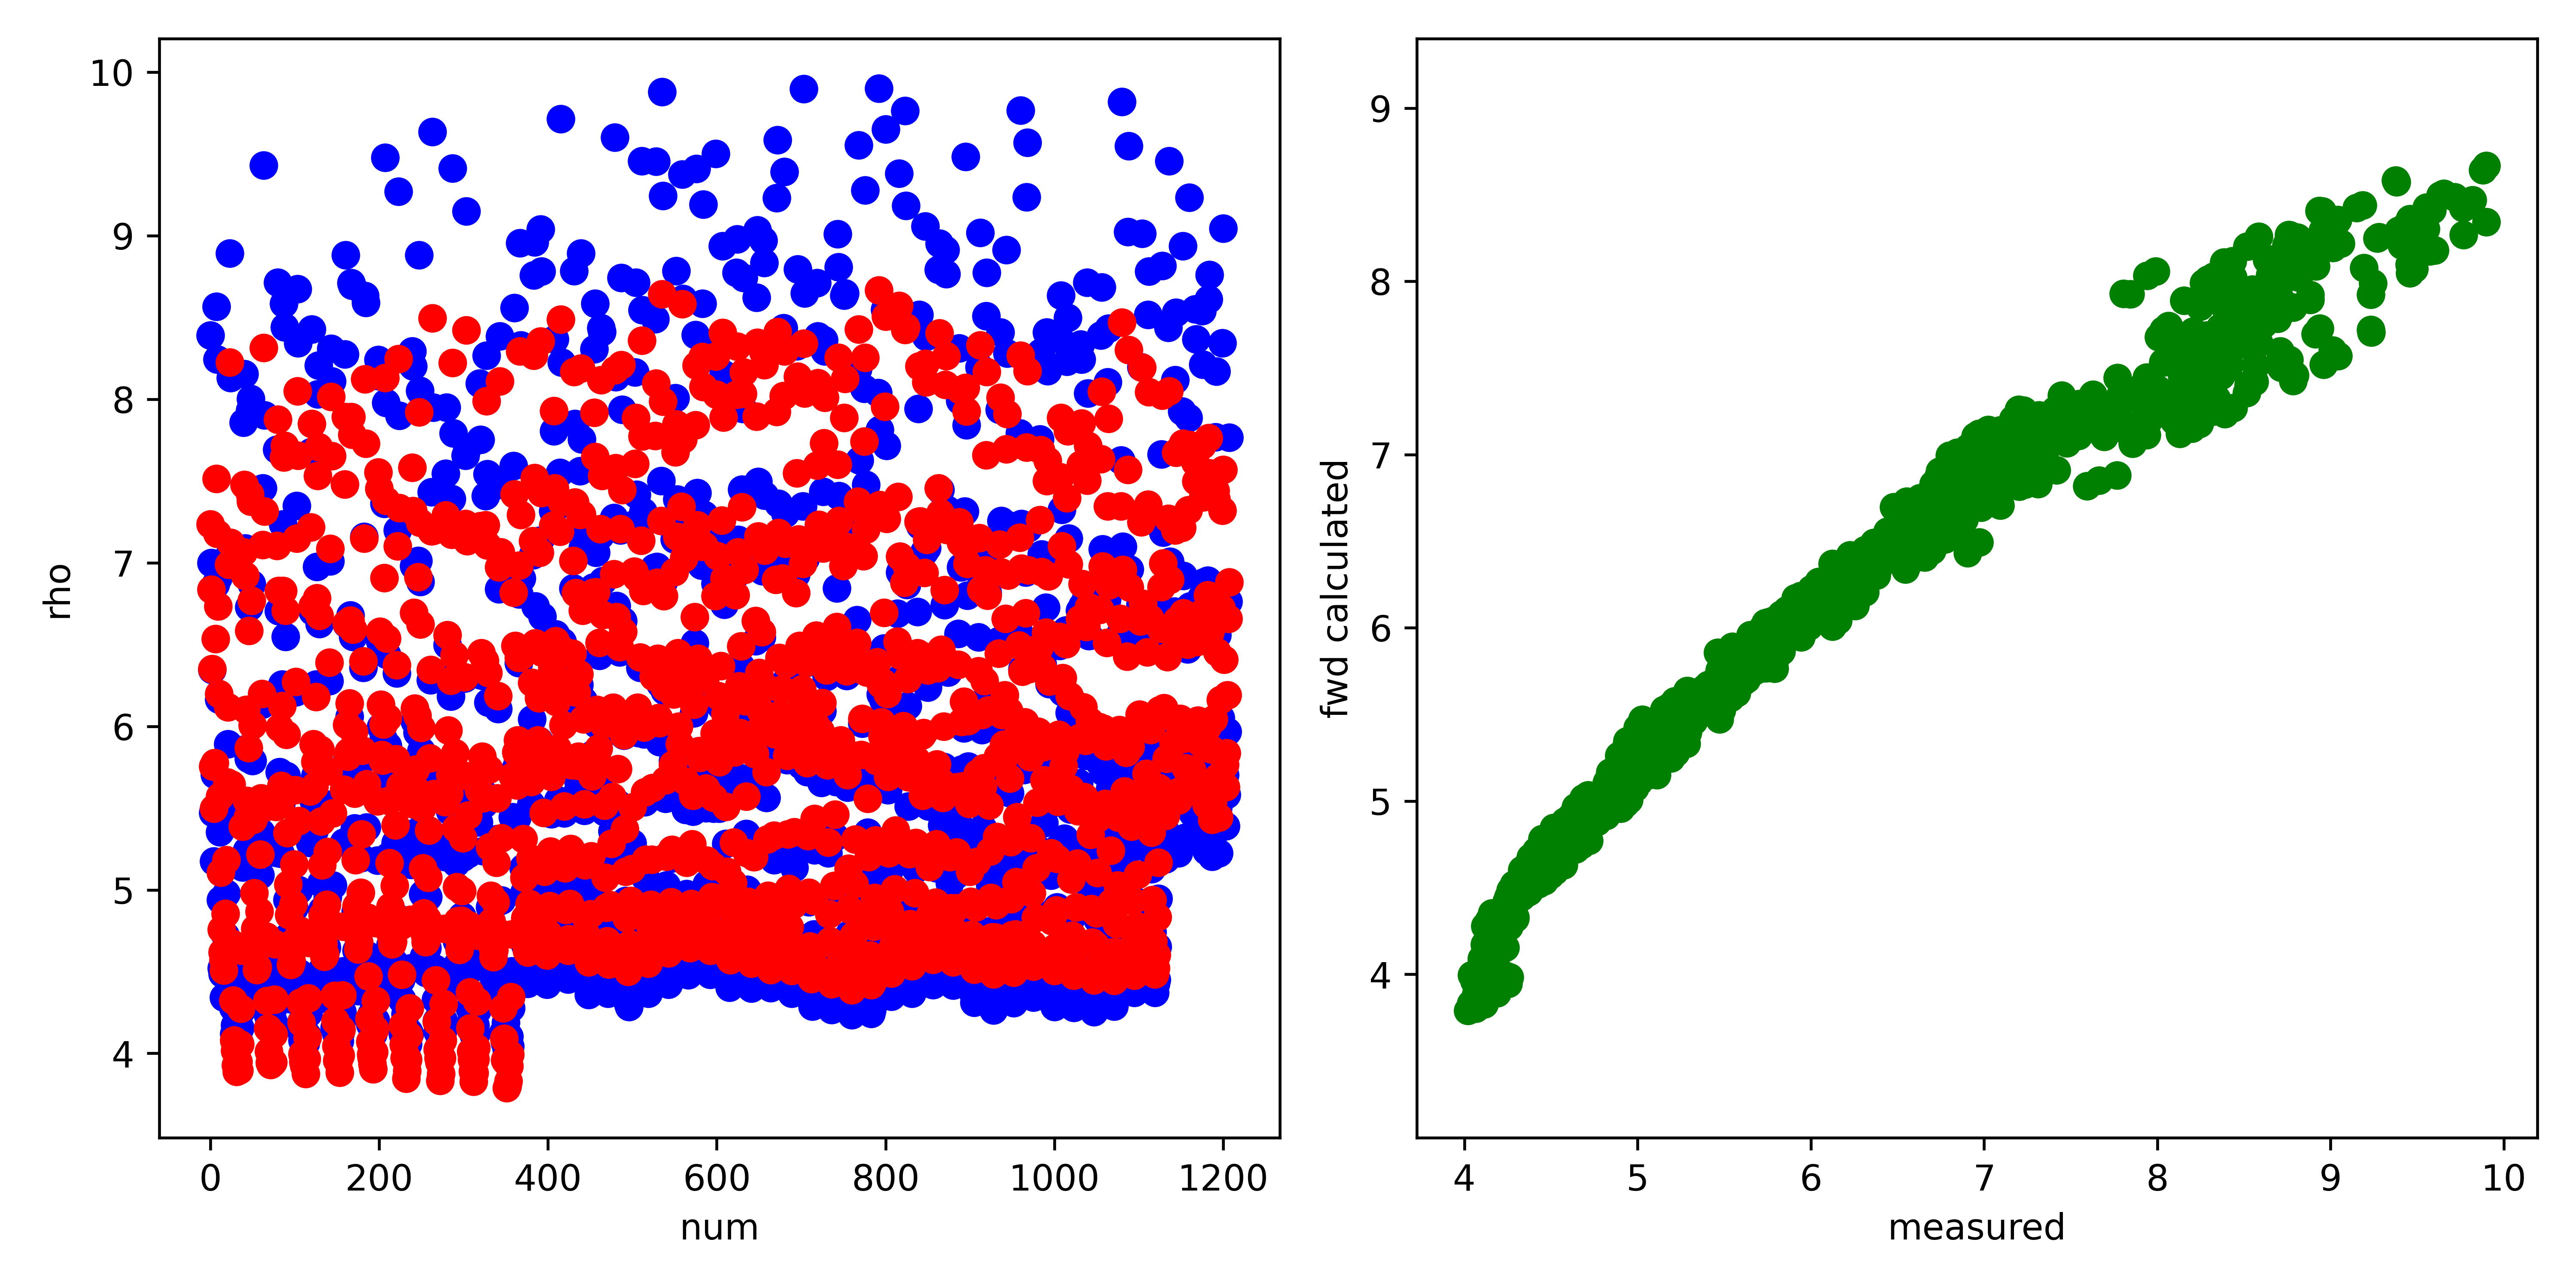

Values plotted in this chart, from the file beside it:
, fwd, measured, misfit, abs_misfit, percent_misfit
0, 7.236, 8.39, -1.154, 1.154, 0.1376
1, 6.837, 6.999, -0.1625, 0.1625, 0.02322
2, 6.352, 6.346, 0.005315, 0.005315, 0.0008375
3, 5.754, 5.472, 0.2828, 0.2828, 0.05168
4, 5.497, 5.174, 0.3229, 0.3229, 0.06241
5, 5.776, 5.704, 0.07203, 0.07203, 0.01263
6, 6.534, 6.867, -0.3329, 0.3329, 0.04848
7, 7.514, 8.568, -1.054, 1.054, 0.1231
8, 7.179, 8.243, -1.065, 1.065, 0.1292
9, 6.736, 6.907, -0.1714, 0.1714, 0.02482
10, 6.198, 6.165, 0.03296, 0.03296, 0.005347
11, 5.572, 5.354, 0.2173, 0.2173, 0.04058
12, 5.106, 4.938, 0.1679, 0.1679, 0.03401
13, 4.758, 4.52, 0.2379, 0.2379, 0.05264
14, 4.618, 4.488, 0.1306, 0.1306, 0.0291
15, 4.572, 4.497, 0.07527, 0.07527, 0.01674
16, 4.507, 4.343, 0.1645, 0.1645, 0.03789
17, 4.622, 4.494, 0.1277, 0.1277, 0.02841
18, 4.854, 4.72, 0.1343, 0.1343, 0.02847
19, 5.182, 4.977, 0.2055, 0.2055, 0.0413
20, 5.659, 5.549, 0.1105, 0.1105, 0.01991
21, 6.117, 5.892, 0.2244, 0.2244, 0.03809
22, 6.988, 7.041, -0.05281, 0.05281, 0.0075
23, 8.227, 8.894, -0.6669, 0.6669, 0.07498
24, 7.122, 8.13, -1.008, 1.008, 0.124
25, 5.644, 5.411, 0.2327, 0.2327, 0.04301
26, 4.67, 4.473, 0.1971, 0.1971, 0.04405
27, 4.325, 4.278, 0.04674, 0.04674, 0.01092
28, 4.08, 4.12, -0.04019, 0.04019, 0.009754
29, 4.017, 4.171, -0.154, 0.154, 0.03693
30, 3.926, 4.154, -0.2276, 0.2276, 0.05478
31, 3.889, 4.149, -0.2597, 0.2597, 0.06261
32, 3.913, 4.181, -0.268, 0.268, 0.06411
33, 3.949, 4.235, -0.2854, 0.2854, 0.0674
34, 3.895, 4.069, -0.1744, 0.1744, 0.04285
35, 4.055, 4.157, -0.1018, 0.1018, 0.02449
36, 4.274, 4.258, 0.01682, 0.01682, 0.00395
37, 4.629, 4.463, 0.1658, 0.1658, 0.03716
38, 5.387, 5.138, 0.2491, 0.2491, 0.04847
39, 7.065, 7.858, -0.7926, 0.7926, 0.1009
40, 7.477, 8.155, -0.6782, 0.6782, 0.08316
41, 6.922, 7.09, -0.168, 0.168, 0.0237
42, 6.102, 5.863, 0.2393, 0.2393, 0.04081
43, 5.545, 5.241, 0.3039, 0.3039, 0.05799
44, 5.445, 5.194, 0.2512, 0.2512, 0.04836
45, 5.867, 5.801, 0.06568, 0.06568, 0.01132
46, 6.584, 6.73, -0.1454, 0.1454, 0.02161
47, 7.419, 7.933, -0.5133, 0.5133, 0.0647
48, 7.375, 8.002, -0.627, 0.627, 0.07836
49, 6.767, 6.872, -0.1048, 0.1048, 0.01525
50, 6.006, 5.79, 0.2165, 0.2165, 0.0374
51, 5.43, 5.235, 0.1947, 0.1947, 0.03718
52, 4.98, 4.683, 0.2964, 0.2964, 0.06329
53, 4.763, 4.57, 0.1927, 0.1927, 0.04216
54, 4.65, 4.538, 0.1117, 0.1117, 0.02462
55, 4.51, 4.328, 0.1818, 0.1818, 0.04201
56, 4.526, 4.386, 0.1396, 0.1396, 0.03183
57, 4.651, 4.523, 0.1276, 0.1276, 0.02821
58, 4.867, 4.663, 0.2032, 0.2032, 0.04356
59, 5.218, 5.091, 0.1272, 0.1272, 0.02498
... 1,148 more rows
